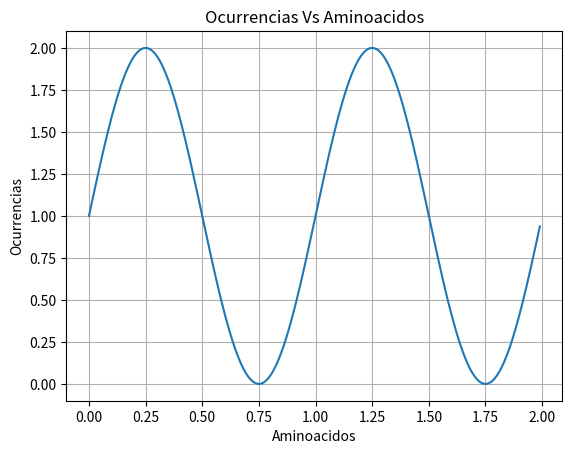

Reproduce this figure in Python.
import matplotlib.pyplot as plt
import numpy as np

t = np.arange(0.0, 2.0, 0.01)
s = 1 + np.sin(2*np.pi*t)
plt.plot(t, s)

plt.xlabel('Aminoacidos')
plt.ylabel('Ocurrencias')
plt.title('Ocurrencias Vs Aminoacidos')
plt.grid(True)
#plt.savefig("test.png")
plt.show()
